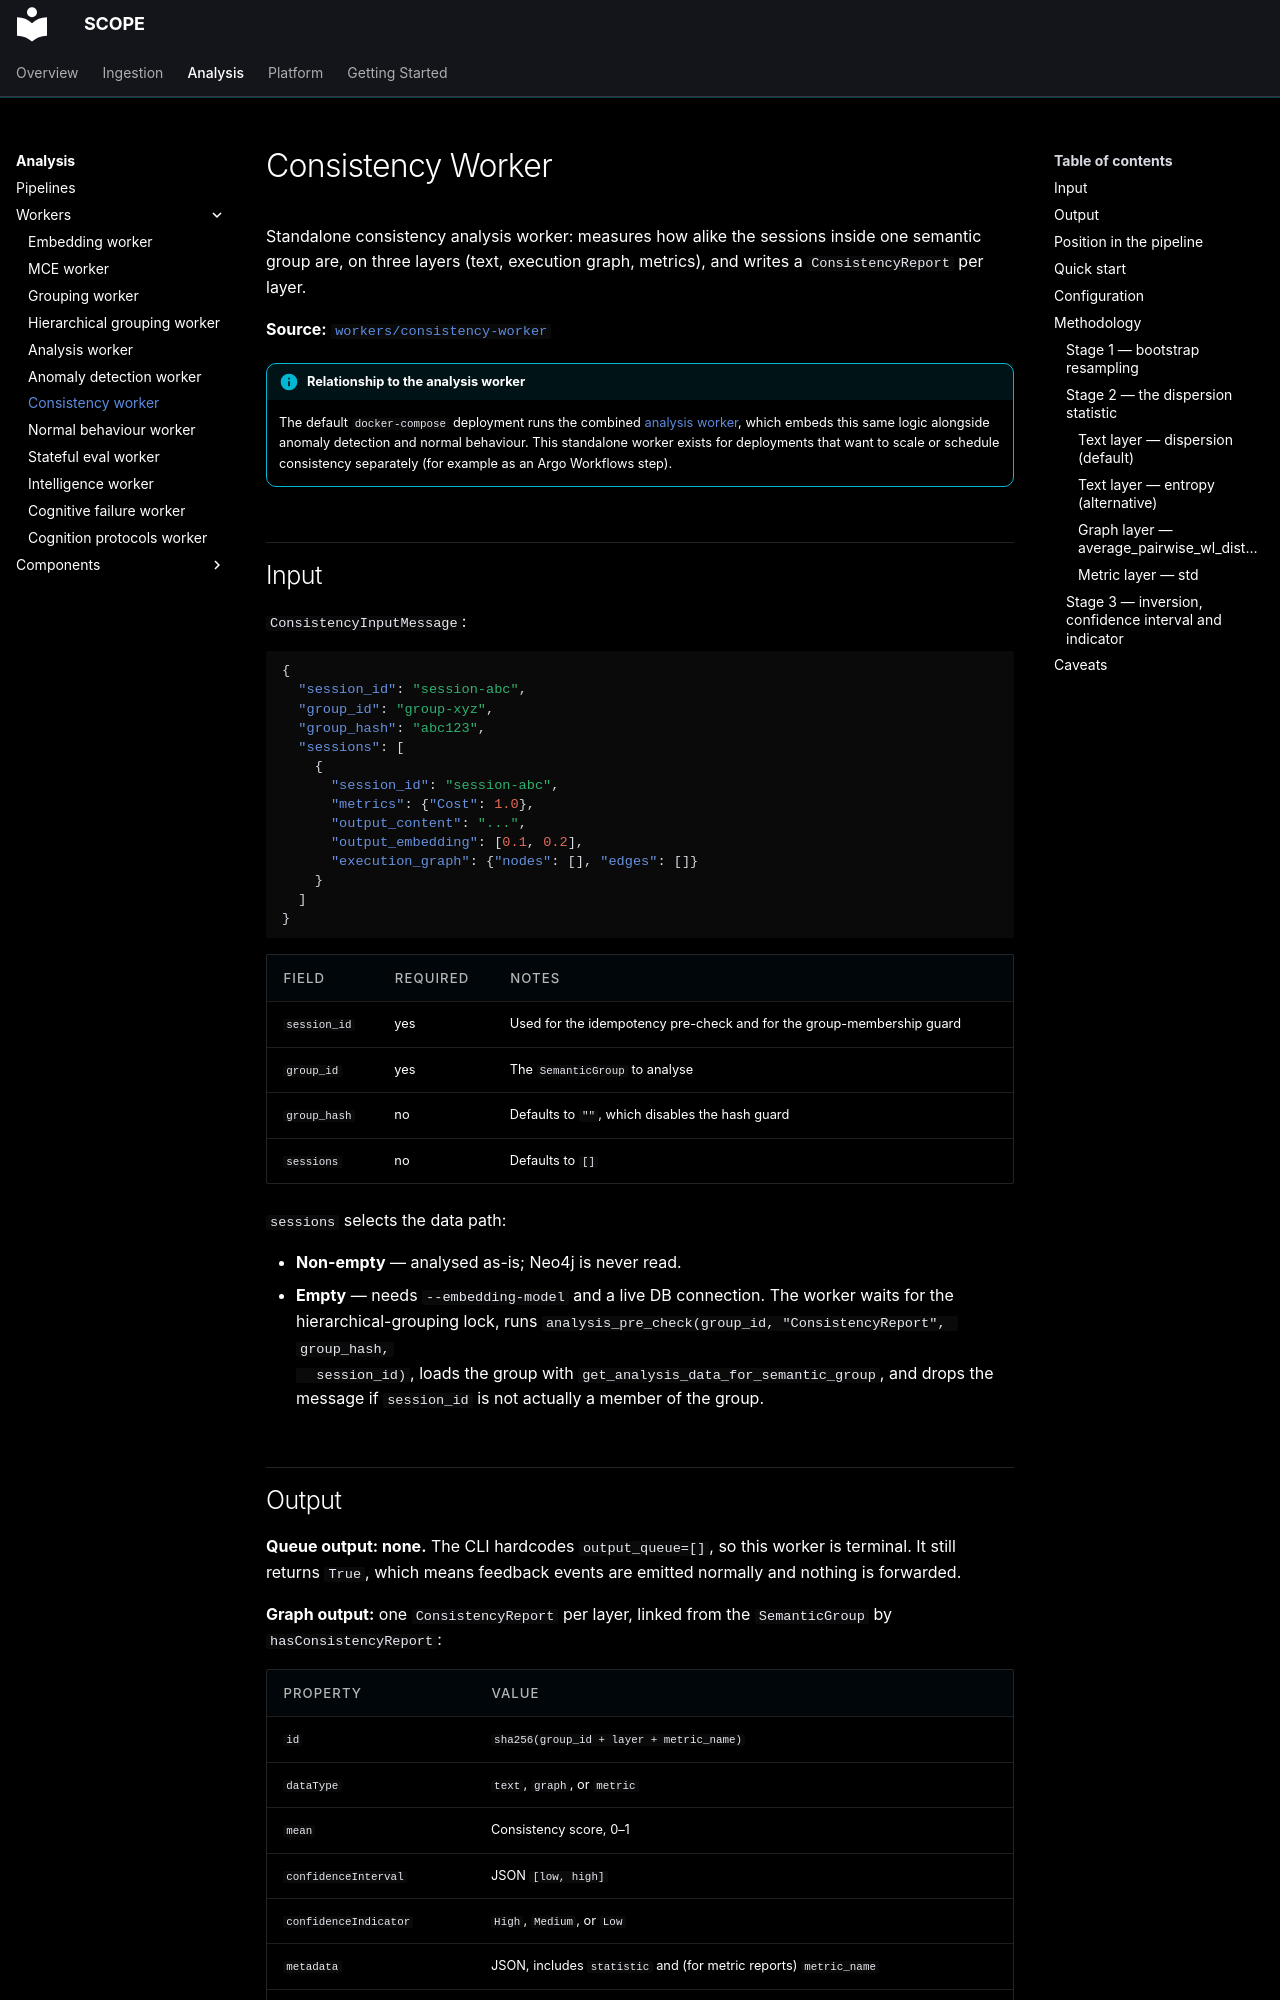

repository: ioc-project/scope · page: analysis/workers/consistency-worker/index.html · generator: mkdocs

# Consistency Worker

Standalone consistency analysis worker: measures how alike the sessions inside one semantic group
are, on three layers (text, execution graph, metrics), and writes a `ConsistencyReport` per layer.

**Source:** [`workers/consistency-worker`](https://github.com/ioc-project/scope/tree/main/backend/workers/consistency-worker)

!!! info "Relationship to the analysis worker"
    The default `docker-compose` deployment runs the combined
    [analysis worker](analysis-worker.md), which embeds this same logic alongside anomaly detection
    and normal behaviour. This standalone worker exists for deployments that want to scale or
    schedule consistency separately (for example as an Argo Workflows step).

## Input

`ConsistencyInputMessage`:

```json
{
  "session_id": "session-abc",
  "group_id": "group-xyz",
  "group_hash": "abc123",
  "sessions": [
    {
      "session_id": "session-abc",
      "metrics": {"Cost": 1.0},
      "output_content": "...",
      "output_embedding": [0.1, 0.2],
      "execution_graph": {"nodes": [], "edges": []}
    }
  ]
}
```

| Field | Required | Notes |
|---|---|---|
| `session_id` | yes | Used for the idempotency pre-check and for the group-membership guard |
| `group_id` | yes | The `SemanticGroup` to analyse |
| `group_hash` | no | Defaults to `""`, which disables the hash guard |
| `sessions` | no | Defaults to `[]` |

`sessions` selects the data path:

- **Non-empty** — analysed as-is; Neo4j is never read.
- **Empty** — needs `--embedding-model` and a live DB connection. The worker waits for the
  hierarchical-grouping lock, runs `analysis_pre_check(group_id, "ConsistencyReport", group_hash,
  session_id)`, loads the group with `get_analysis_data_for_semantic_group`, and drops the message
  if `session_id` is not actually a member of the group.
